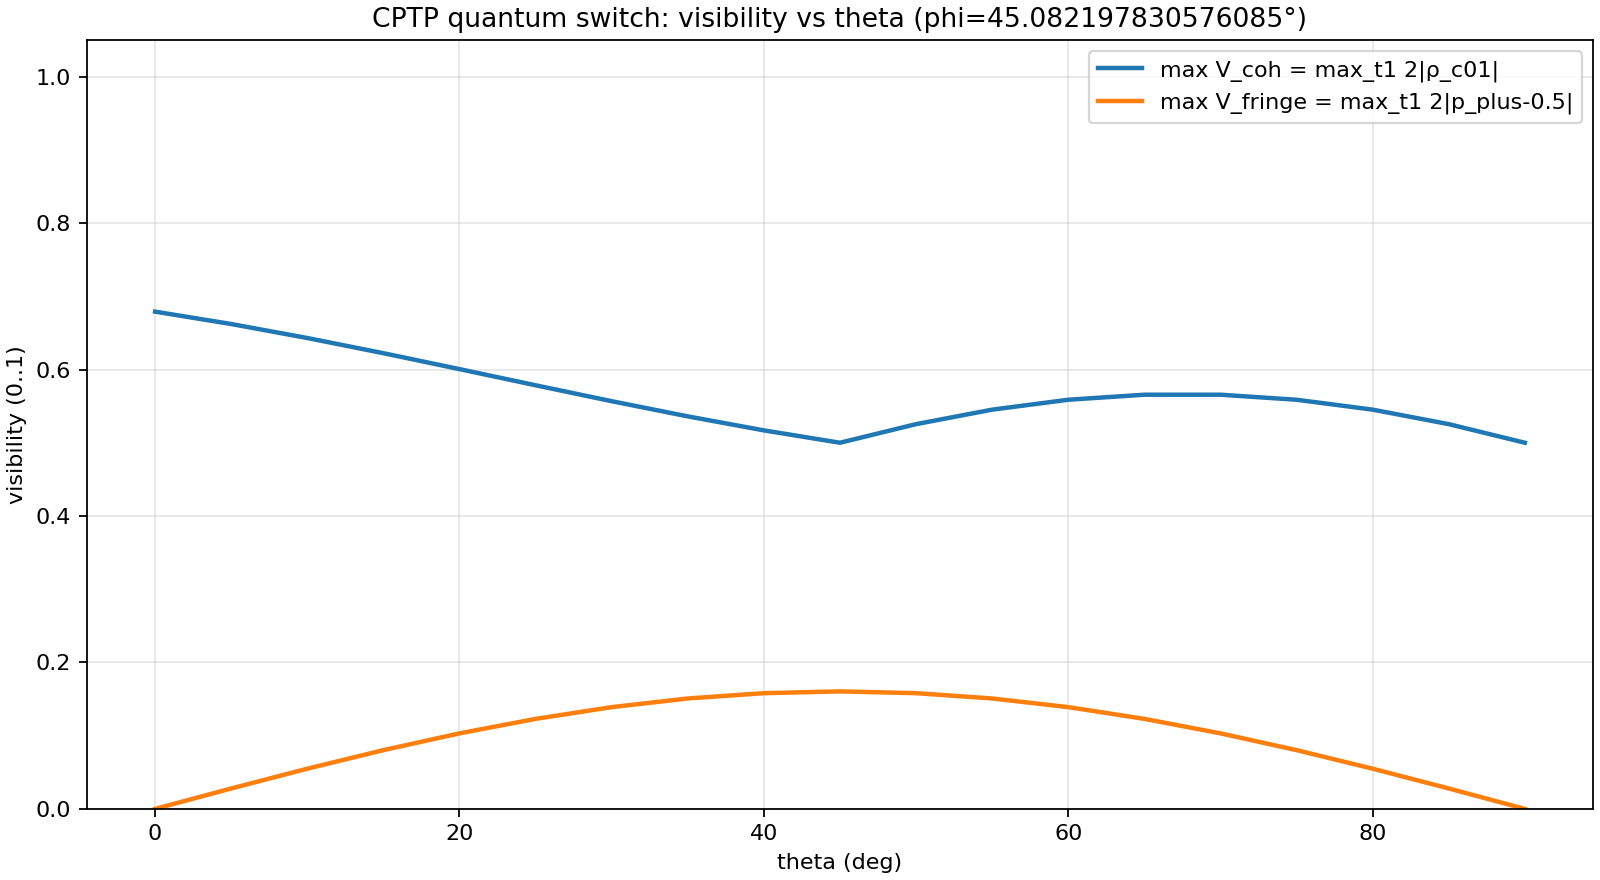

Data behind this chart, as committed beside it:
theta_deg, V_coh_max, V_fringe_max
0.0, 0.679, 1.1102230246251565e-15
5.0, 0.6621, 0.02786
10.0, 0.643, 0.05488
15.0, 0.6223, 0.08023
20.0, 0.6006, 0.1031
25.0, 0.5785, 0.1229
30.0, 0.5568, 0.139
35.0, 0.536, 0.1508
40.0, 0.5169, 0.158
45.0, 0.5, 0.1605
50.0, 0.5254, 0.158
55.0, 0.5452, 0.1508
60.0, 0.5587, 0.139
65.0, 0.5656, 0.1229
70.0, 0.5656, 0.1031
75.0, 0.5587, 0.08023
80.0, 0.5452, 0.05488
85.0, 0.5254, 0.02786
90.0, 0.5, 1.1102230246251565e-15
